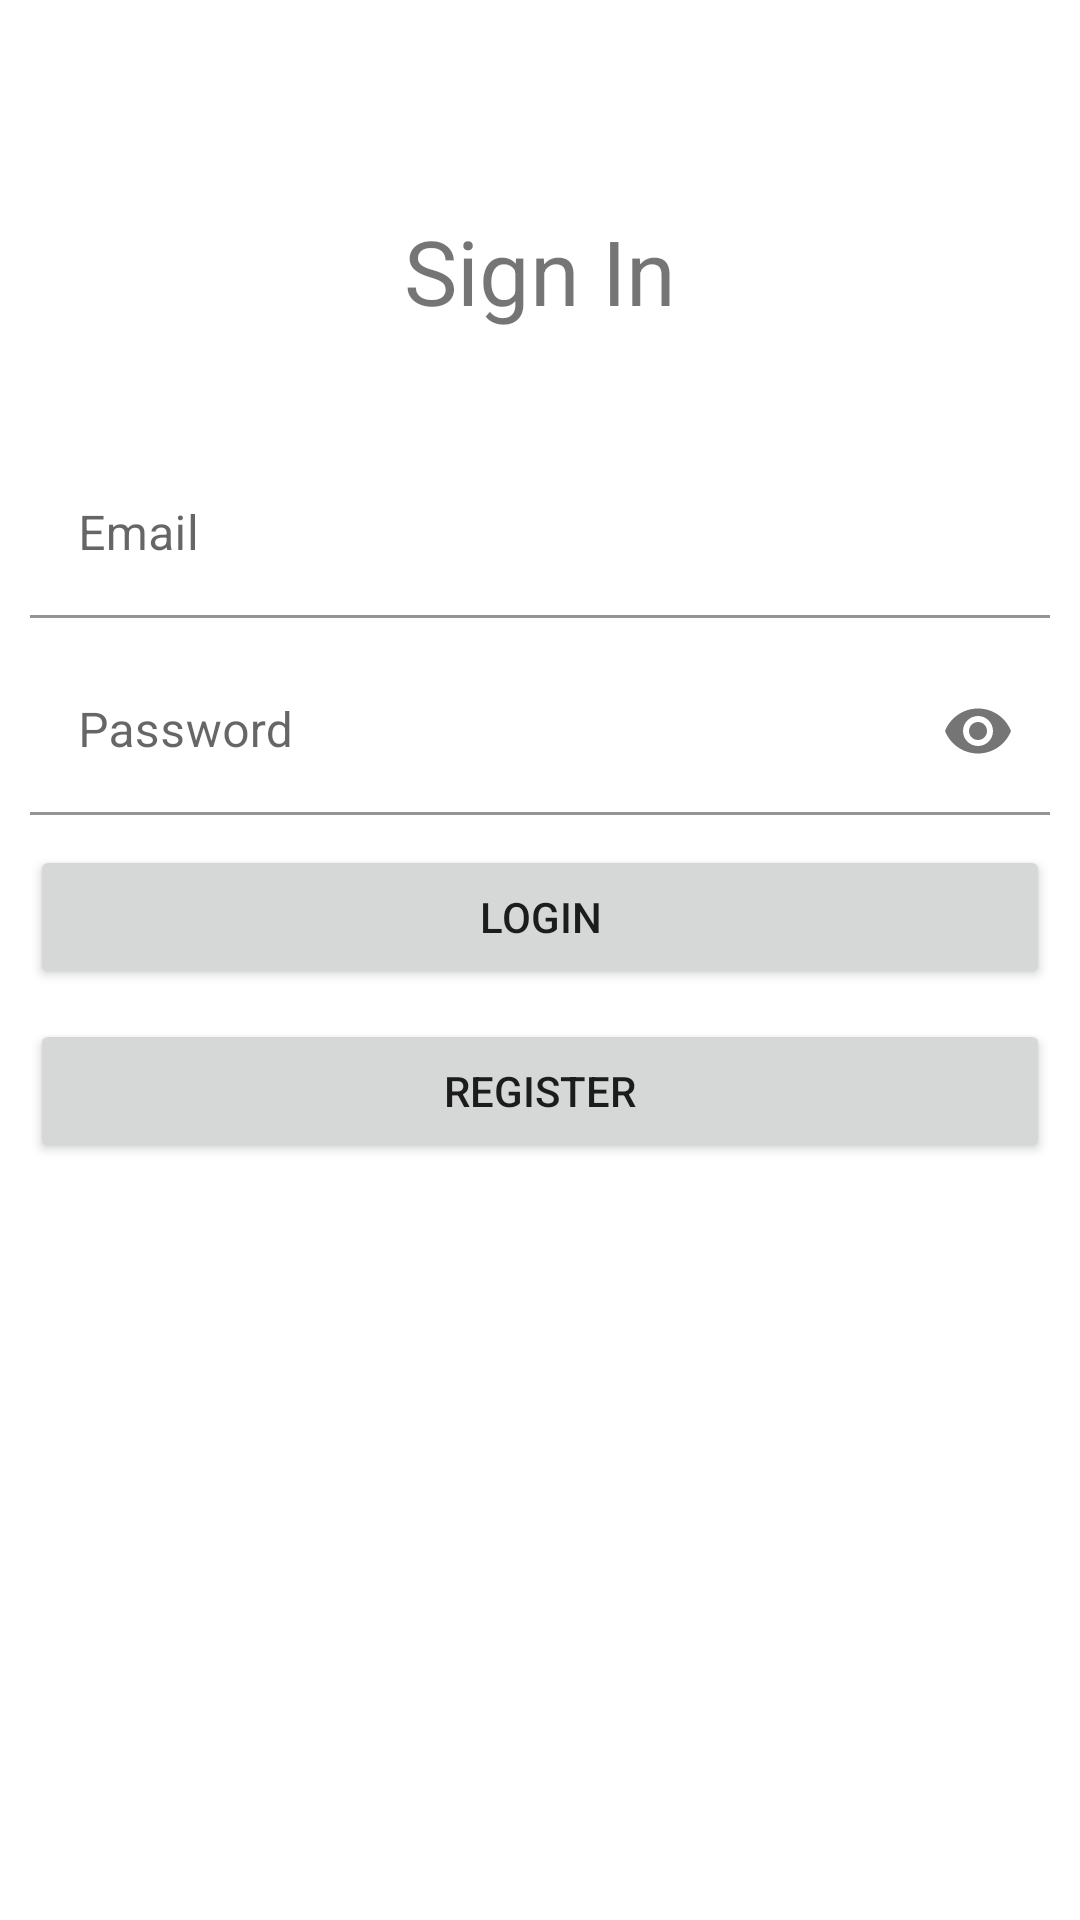

Reconstruct the res/layout file that produces this screen, plus the resources it refers to.
<!-- AndroidManifest.xml: application theme Theme.Todolist -->
<!-- res/layout/activity_login.xml -->
<?xml version="1.0" encoding="utf-8"?>
<LinearLayout xmlns:android="http://schemas.android.com/apk/res/android"
    xmlns:app="http://schemas.android.com/apk/res-auto"
    xmlns:tools="http://schemas.android.com/tools"
    android:layout_width="match_parent"
    android:layout_height="match_parent"
    android:orientation="vertical"
    tools:context=".LoginActivity">
    <TextView
        android:layout_width="wrap_content"
        android:layout_height="wrap_content"
        android:layout_gravity="center_horizontal"
        android:layout_marginTop="50dp"
        android:text="Sign In"
        android:textSize="30sp"
        android:padding="20dp" />
    <com.google.android.material.textfield.TextInputLayout
        android:layout_width="match_parent"
        android:layout_height="wrap_content">


    <EditText
        android:layout_width="match_parent"
        android:layout_height="wrap_content"
        android:inputType="textEmailAddress"
        android:singleLine="true"
        android:id="@+id/etEmail"
        android:hint="Email"
        android:backgroundTint="@color/white"
        android:layout_marginTop="20dp"
        android:layout_marginBottom="10dp"
        android:layout_marginRight="10dp"
        android:layout_marginLeft="10dp"/>
    </com.google.android.material.textfield.TextInputLayout>

    <com.google.android.material.textfield.TextInputLayout
        android:layout_width="match_parent"
        android:layout_height="wrap_content"
        app:passwordToggleEnabled="true"
        >
    <EditText
        android:id="@+id/etPass"
        android:layout_width="match_parent"
        android:layout_height="wrap_content"
        android:inputType="textPassword"
        android:hint="Password"
        android:singleLine="true"
        android:backgroundTint="@color/white"
        android:layout_marginBottom="10dp"
        android:layout_marginRight="10dp"
        android:layout_marginLeft="10dp"
        />
    </com.google.android.material.textfield.TextInputLayout>

    <Button
        android:id="@+id/btnLogin"
        android:layout_width="match_parent"
        android:layout_height="wrap_content"
        android:text="Login"
        android:layout_marginBottom="10dp"
        android:layout_marginRight="10dp"
        android:layout_marginLeft="10dp"
        android:onClick="login"
        tools:ignore="OnClick" />

    <Button
        android:id="@+id/btnReg"
        android:layout_width="match_parent"
        android:layout_height="wrap_content"
        android:text="Register"
        android:layout_marginBottom="10dp"
        android:layout_marginRight="10dp"
        android:layout_marginLeft="10dp"
        android:onClick="register"
        tools:ignore="OnClick" />
</LinearLayout>
<!-- resources referenced by this layout -->
<resources>
  <color name="white">#FFFFFF</color>
  <style name="Theme.Todolist" parent="Theme.MaterialComponents.DayNight.NoActionBar">
  		
  		<item name="colorPrimary">@color/blue</item>
  		<item name="colorPrimaryVariant">@color/purple_700</item>
  		<item name="colorOnPrimary">@color/white</item>
  		
  		<item name="colorSecondary">@color/blue</item>
  		<item name="colorSecondaryVariant">@color/blue</item>
  		<item name="colorOnSecondary">@color/white</item>
  		
  		<item name="android:statusBarColor" tools:targetApi="l">?attr/colorPrimaryVariant</item>
  		
  	</style>
  <color name="blue">#2F80ED</color>
  <color name="purple_700">#FF3700B3</color>
</resources>
